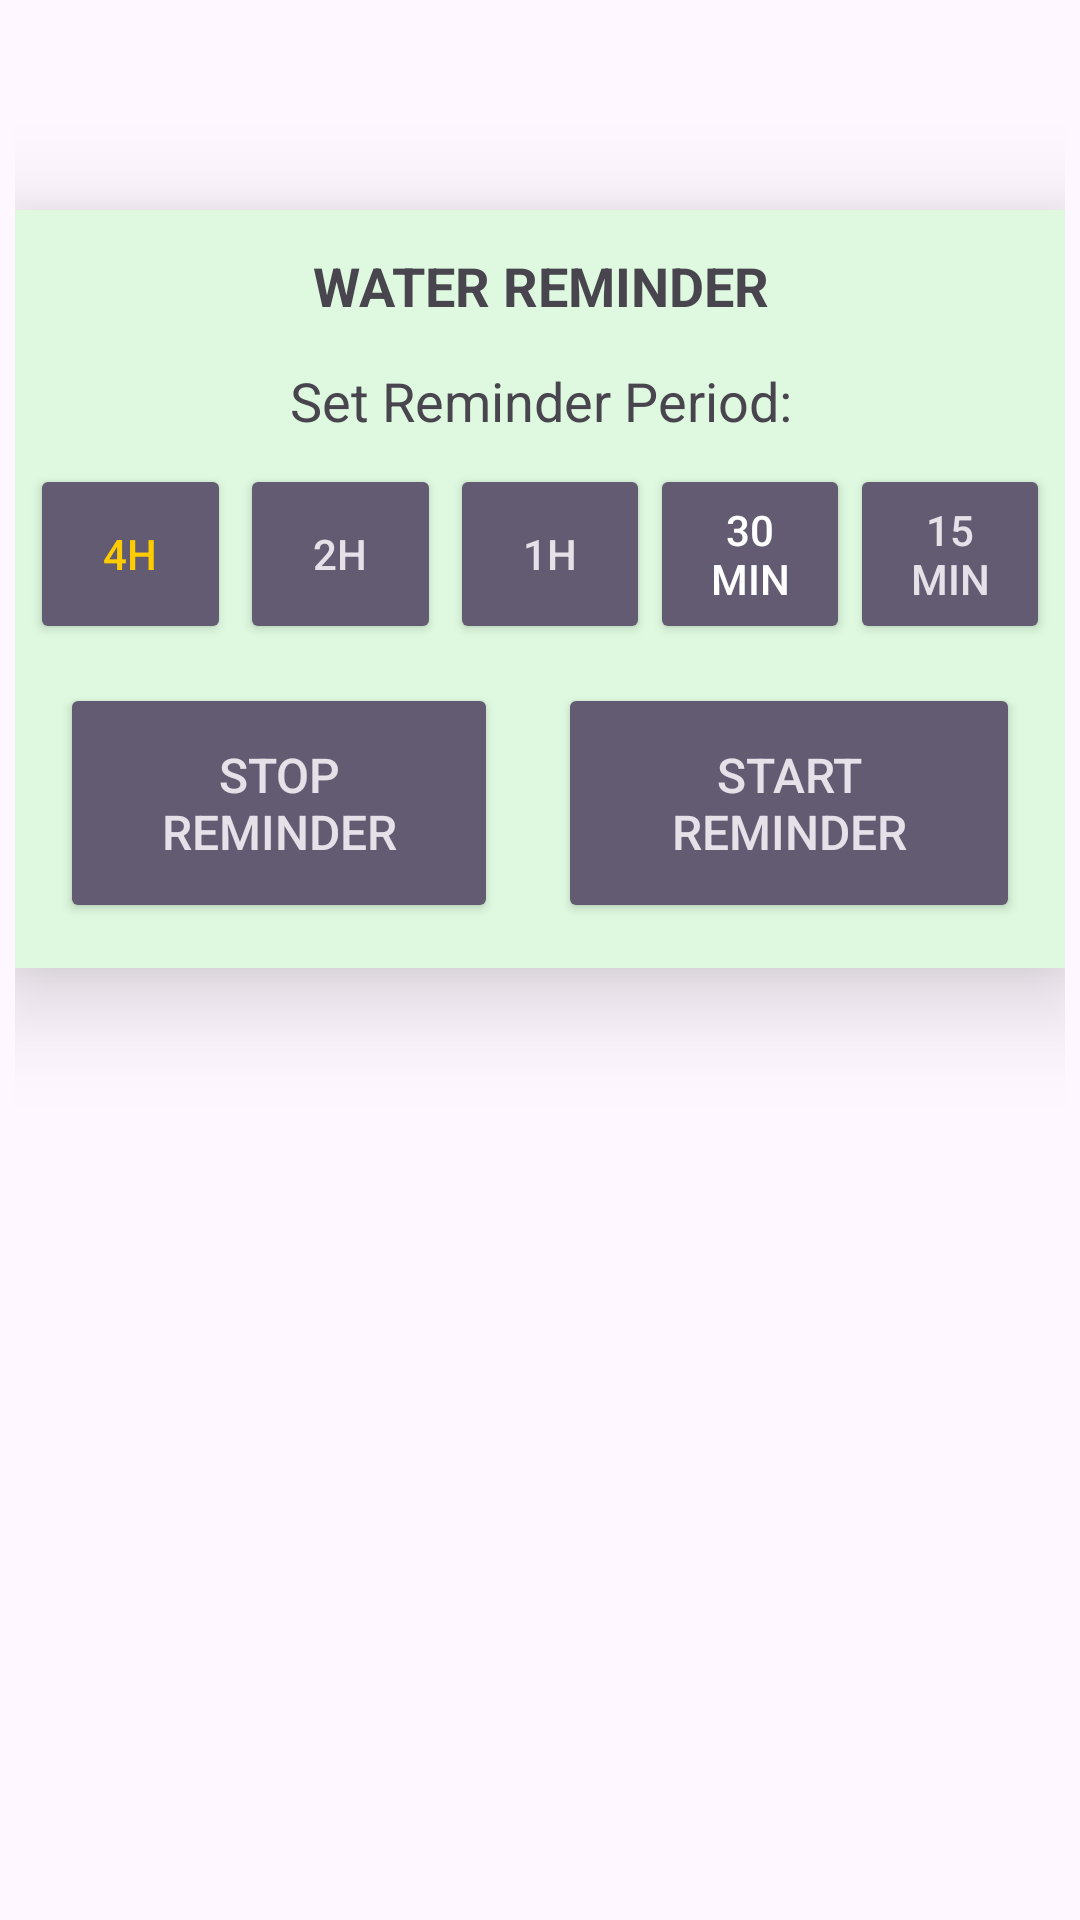

This screen was rendered from an Android layout file. Write that file and the resources it references.
<!-- AndroidManifest.xml: application theme Theme.Healthify -->
<!-- res/layout/fragment_water_reminder.xml -->
<?xml version="1.0" encoding="utf-8"?>
<FrameLayout xmlns:android="http://schemas.android.com/apk/res/android"
    xmlns:app="http://schemas.android.com/apk/res-auto"
    xmlns:tools="http://schemas.android.com/tools"
    android:layout_width="match_parent"
    android:layout_height="match_parent"
    tools:context=".WaterReminderFragment">

    <androidx.constraintlayout.widget.ConstraintLayout
        android:layout_width="match_parent"
        android:layout_height="match_parent"
        android:layout_margin="5dp">

        <FrameLayout
            android:layout_width="match_parent"
            android:layout_height="wrap_content"
            android:layout_marginTop="65dp"
            android:background="@color/colorWhite"
            android:elevation="10dp"
            android:padding="5dp"
            android:translationZ="10dp"
            app:layout_constraintStart_toStartOf="parent"
            app:layout_constraintTop_toTopOf="parent">

            <LinearLayout
                android:layout_width="match_parent"
                android:layout_height="wrap_content"
                android:orientation="vertical">

                <TextView
                    android:id="@+id/textView11"
                    android:layout_width="match_parent"
                    android:layout_height="wrap_content"
                    android:layout_gravity="center"
                    android:layout_margin="8dp"
                    android:gravity="center"
                    android:text="WATER REMINDER"
                    android:textSize="18sp"
                    android:textStyle="bold" />

                <TextView
                    android:id="@+id/textView12"
                    android:layout_width="match_parent"
                    android:layout_height="wrap_content"
                    android:layout_margin="6dp"
                    android:gravity="center"
                    android:text="Set Reminder Period:"
                    android:textSize="18sp" />

                <LinearLayout
                    android:layout_width="match_parent"
                    android:layout_height="match_parent"
                    android:orientation="horizontal">

                    <Button
                        android:id="@+id/h4Btn"
                        style="@style/Widget.AppCompat.Button.Colored"
                        android:layout_width="wrap_content"
                        android:layout_height="60dp"
                        android:layout_gravity="center"
                        android:layout_weight="1"
                        android:text="4H"
                        android:textColor="#FFCC00" />

                    <Button
                        android:id="@+id/h2Btn"
                        style="@style/Widget.AppCompat.Button.Colored"
                        android:layout_width="wrap_content"
                        android:layout_height="60dp"
                        android:layout_gravity="center"
                        android:layout_margin="3dp"
                        android:layout_weight="1"
                        android:text="2H" />

                    <Button
                        android:id="@+id/h1Btn"
                        style="@style/Widget.AppCompat.Button.Colored"
                        android:layout_width="wrap_content"
                        android:layout_height="60dp"
                        android:layout_gravity="center"
                        android:layout_weight="1"
                        android:maxLines="2"
                        android:text="1H" />

                    <Button
                        android:id="@+id/min30Btn"
                        style="@style/Widget.AppCompat.Button.Colored"
                        android:layout_width="wrap_content"
                        android:layout_height="60dp"
                        android:layout_gravity="center"
                        android:layout_weight="1"
                        android:text="30 MIN"
                        android:textColor="@android:color/white" />

                    <Button
                        android:id="@+id/min15Btn"
                        style="@style/Widget.AppCompat.Button.Colored"
                        android:layout_width="wrap_content"
                        android:layout_height="60dp"
                        android:layout_gravity="center"
                        android:layout_weight="1"
                        android:text="15 MIN" />
                </LinearLayout>

                <LinearLayout
                    android:layout_width="match_parent"
                    android:layout_height="match_parent"
                    android:orientation="horizontal">

                    <Button
                        android:id="@+id/stopBtn"
                        style="@style/Widget.AppCompat.Button.Colored"
                        android:layout_width="wrap_content"
                        android:layout_height="80dp"
                        android:layout_margin="10dp"
                        android:layout_weight="1"
                        android:text="Stop Reminder"
                        android:textSize="16sp" />

                    <Button
                        android:id="@+id/startBtn"
                        style="@style/Widget.AppCompat.Button.Colored"
                        android:layout_width="wrap_content"
                        android:layout_height="80dp"
                        android:layout_margin="10dp"
                        android:layout_weight="1"
                        android:text="Start Reminder"
                        android:textSize="16sp" />

                </LinearLayout>
            </LinearLayout>
        </FrameLayout>
    </androidx.constraintlayout.widget.ConstraintLayout>

</FrameLayout>
<!-- resources referenced by this layout -->
<resources>
  <color name="colorWhite">#def9df</color>
  <style name="Theme.Healthify" parent="Base.Theme.tryop" />
  <style name="Base.Theme.tryop" parent="Theme.Material3.DayNight.NoActionBar">
          
          
      </style>
</resources>
